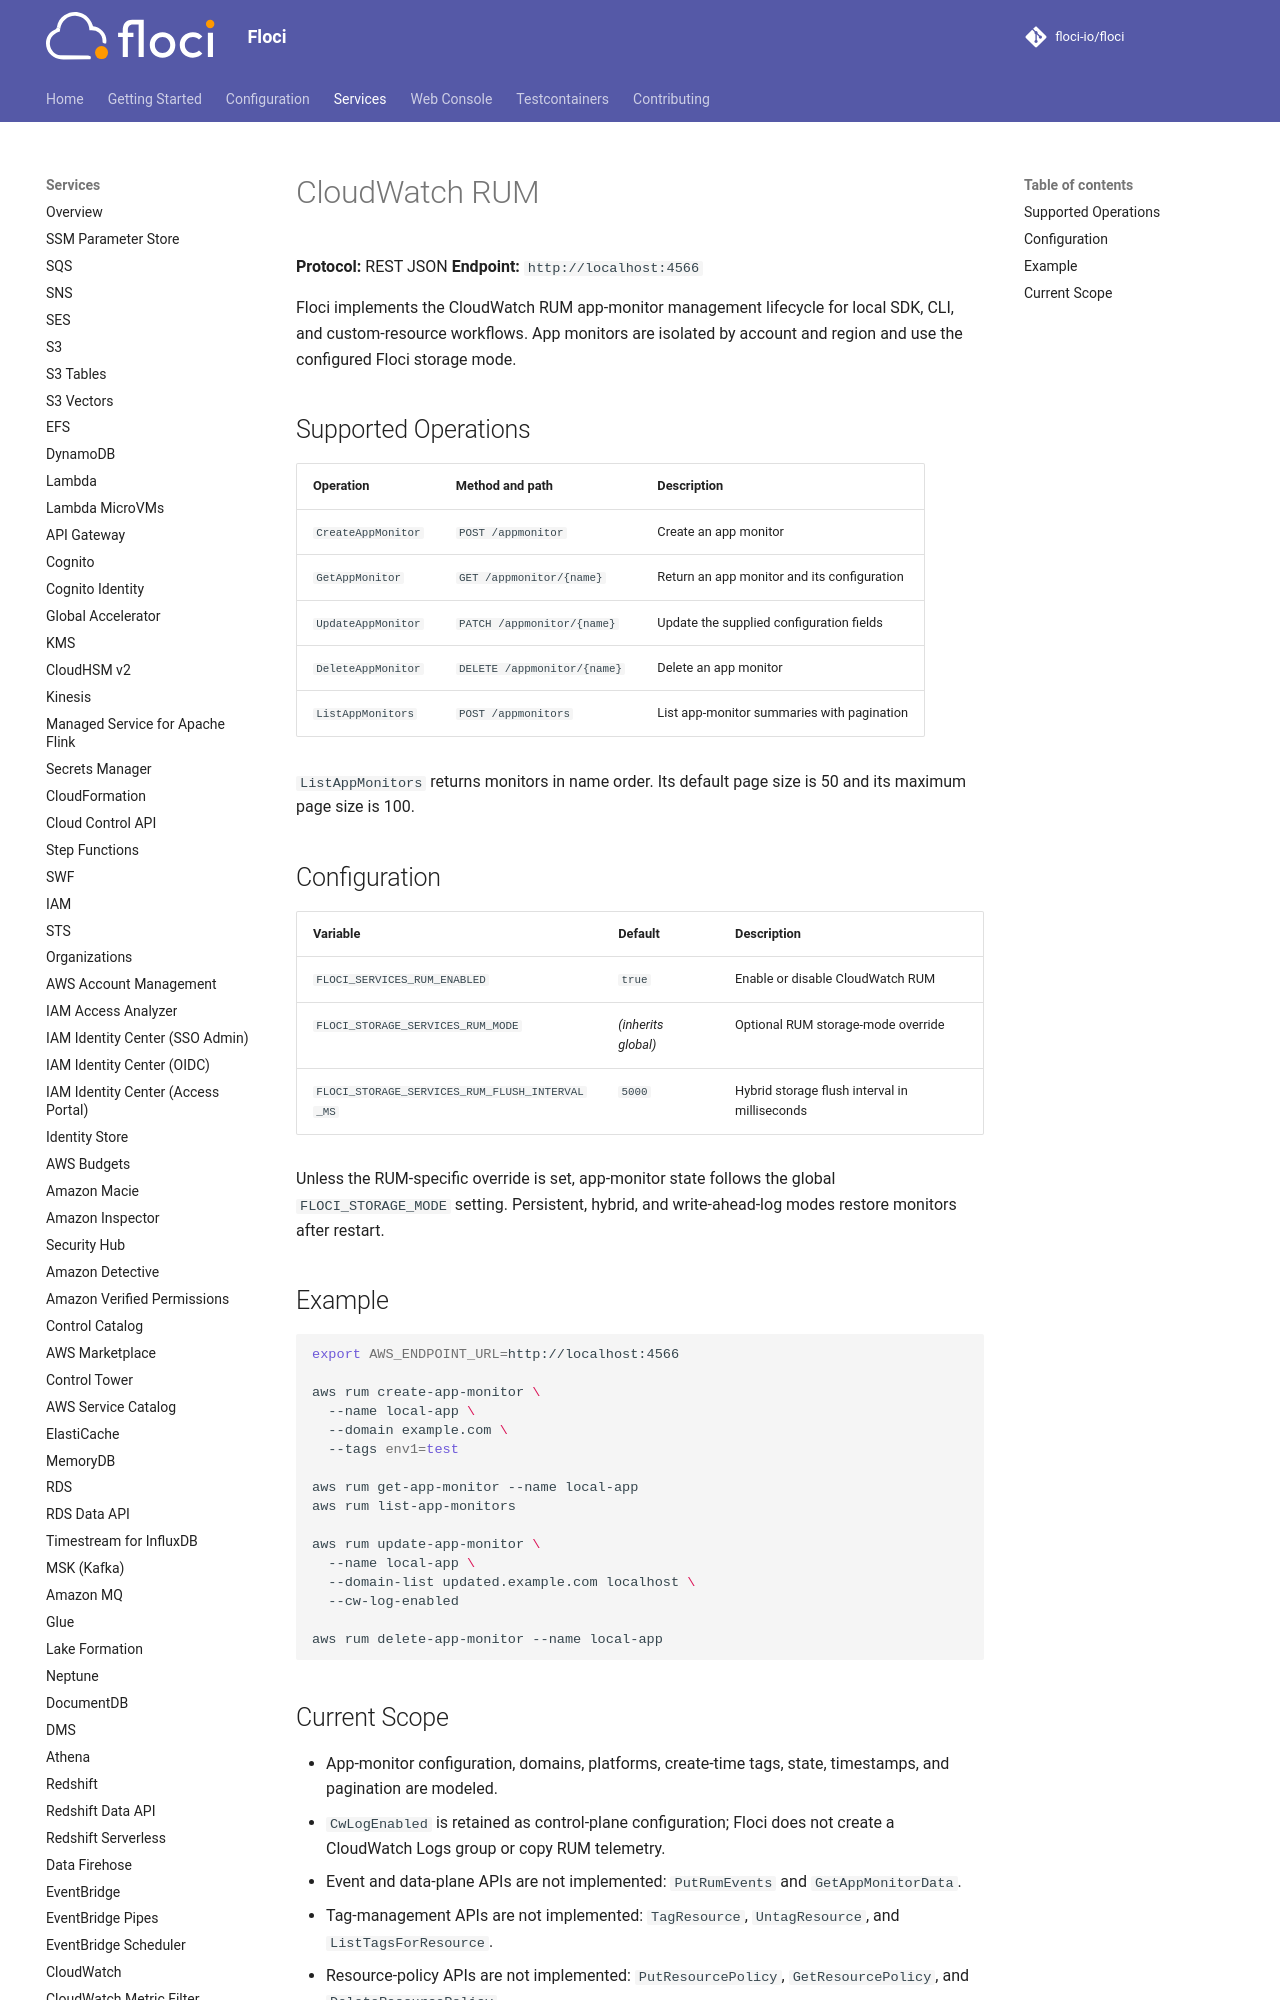

repository: Nixotica/floci-fork · page: services/rum/index.html · generator: mkdocs

# CloudWatch RUM

**Protocol:** REST JSON
**Endpoint:** `http://localhost:4566`

Floci implements the CloudWatch RUM app-monitor management lifecycle for local SDK, CLI, and custom-resource workflows. App monitors are isolated by account and region and use the configured Floci storage mode.

## Supported Operations

| Operation | Method and path | Description |
|---|---|---|
| `CreateAppMonitor` | `POST /appmonitor` | Create an app monitor |
| `GetAppMonitor` | `GET /appmonitor/{name}` | Return an app monitor and its configuration |
| `UpdateAppMonitor` | `PATCH /appmonitor/{name}` | Update the supplied configuration fields |
| `DeleteAppMonitor` | `DELETE /appmonitor/{name}` | Delete an app monitor |
| `ListAppMonitors` | `POST /appmonitors` | List app-monitor summaries with pagination |

`ListAppMonitors` returns monitors in name order. Its default page size is 50 and its maximum page size is 100.

## Configuration

| Variable | Default | Description |
|---|---|---|
| `FLOCI_SERVICES_RUM_ENABLED` | `true` | Enable or disable CloudWatch RUM |
| `FLOCI_STORAGE_SERVICES_RUM_MODE` | *(inherits global)* | Optional RUM storage-mode override |
| `FLOCI_STORAGE_SERVICES_RUM_FLUSH_INTERVAL_MS` | `5000` | Hybrid storage flush interval in milliseconds |

Unless the RUM-specific override is set, app-monitor state follows the global `FLOCI_STORAGE_MODE` setting. Persistent, hybrid, and write-ahead-log modes restore monitors after restart.
